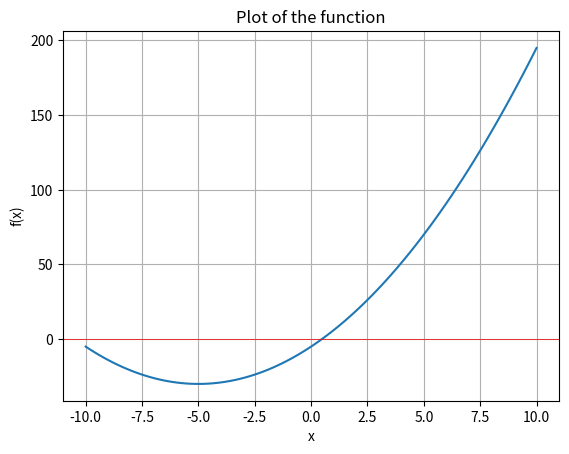

Write the Python code that produced this figure.
from scipy.optimize import minimize
from scipy.optimize import root
import matplotlib.pyplot as plt
import numpy as np


def eqn(x):
    return x**2 + 10 * x - 5


x = np.linspace(-10, 10, 100)
y = eqn(x)

plt.plot(x, y)
plt.axhline(0, color="red", lw=0.5)
plt.title("Plot of the function")
plt.xlabel("x")
plt.ylabel("f(x)")
plt.grid()
plt.show()

myroot = root(eqn, 0, method="hybr")

print("Root:", myroot.success)
print("Root value:", myroot.x)

mymin = minimize(eqn, 3, method="BFGS")

print("Minimum:", mymin.success)
print("Minimum value:", mymin.x)
